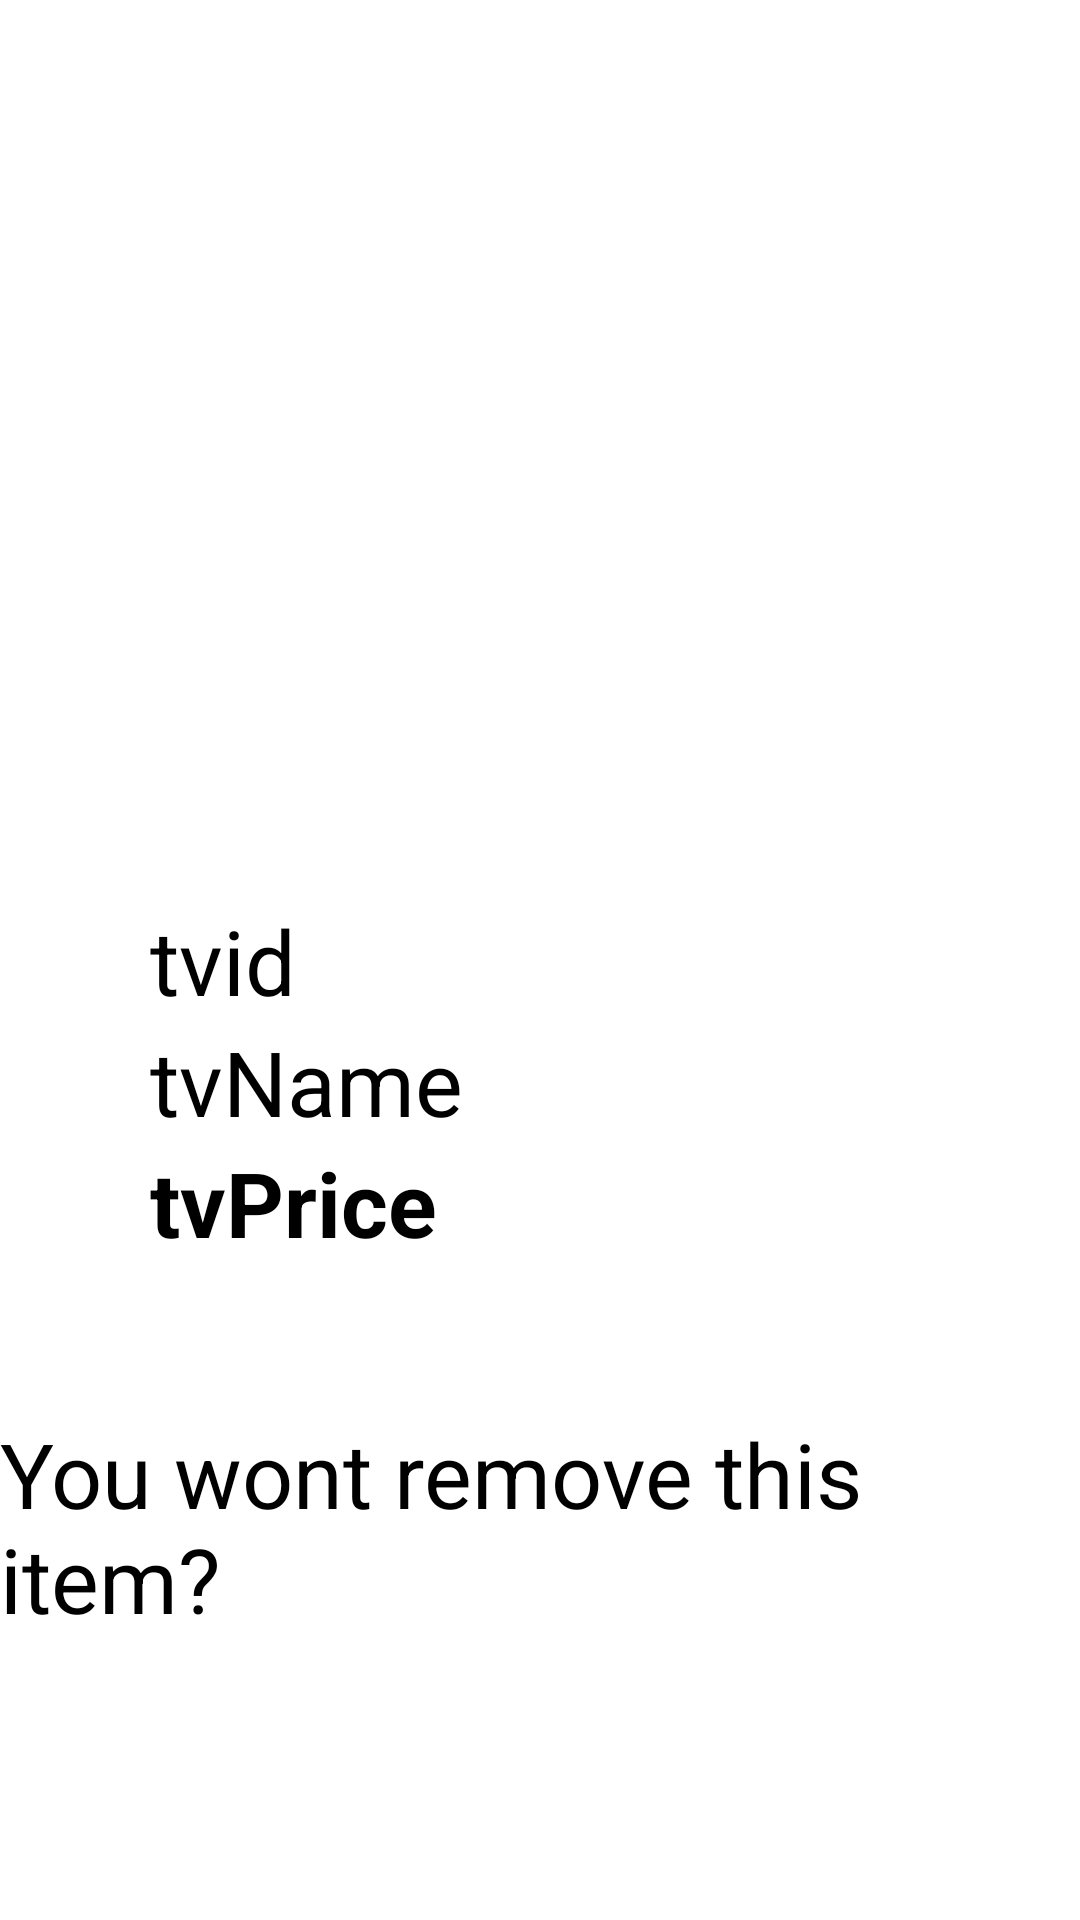

Here is an Android app screen rendered from its layout file. Give the layout XML and the strings, colors and styles it references.
<!-- AndroidManifest.xml: application theme Theme.Class14_12_22 -->
<!-- res/layout/mydialog.xml -->
<?xml version="1.0" encoding="utf-8"?>
<androidx.constraintlayout.widget.ConstraintLayout xmlns:android="http://schemas.android.com/apk/res/android"
    xmlns:tools="http://schemas.android.com/tools"
    android:layout_width="match_parent"
    android:layout_height="match_parent">

    <LinearLayout
        android:layout_width="match_parent"
        android:layout_height="wrap_content"
        android:orientation="vertical"
        tools:ignore="MissingConstraints,UselessParent"
        tools:layout_editor_absoluteX="0dp"
        tools:layout_editor_absoluteY="3dp"
        android:gravity="center_horizontal"
        >

        <ImageView
            android:id="@+id/iv"
            android:layout_width="250dp"
            android:layout_height="250dp"
            android:padding="16dp"
            tools:ignore="ContentDescription" />


        <LinearLayout
            android:layout_width="match_parent"
            android:layout_height="match_parent"
            android:gravity="center_vertical"
            android:orientation="vertical"
            android:layout_margin="50dp">

            <TextView
                android:id="@+id/tvDesc"
                android:layout_width="match_parent"
                android:layout_height="wrap_content"
                android:textColor="@android:color/black"
                android:textSize="30dp"
                android:text="tvid"/>

            <TextView
                android:id="@+id/tvName"
                android:layout_width="match_parent"
                android:layout_height="wrap_content"
                android:textColor="@android:color/black"
                android:textSize="30dp"
                android:text="tvName"/>
            <TextView
                android:id="@+id/tvPrice"
                android:layout_width="match_parent"
                android:layout_height="wrap_content"
                android:textColor="@android:color/black"
                android:textSize="30dp"
                android:textStyle="bold"
                android:text="tvPrice"/>
        </LinearLayout>
        <TextView
            android:id="@+id/tvDel"
            android:layout_width="match_parent"
            android:layout_height="wrap_content"
            android:textColor="@android:color/black"
            android:textSize="30dp"
            android:text="You wont remove this item?"/>
        <LinearLayout
            android:layout_width="match_parent"
            android:layout_height="match_parent"
            android:gravity="center"
            android:orientation="horizontal"
            android:layout_margin="50dp">


            <Button
                android:id="@+id/btn1"
                android:layout_width="wrap_content"
                android:layout_height="wrap_content"
                android:text="Yes" />
            <Button
                android:id="@+id/btn2"
                android:layout_width="wrap_content"
                android:layout_height="wrap_content"
                android:text="No" />
        </LinearLayout>



    </LinearLayout>

</androidx.constraintlayout.widget.ConstraintLayout>
<!-- resources referenced by this layout -->
<resources>
  <style name="Theme.Class14_12_22" parent="Theme.MaterialComponents.DayNight.DarkActionBar">
          
          <item name="colorPrimary">@color/purple_500</item>
          <item name="colorPrimaryVariant">@color/purple_700</item>
          <item name="colorOnPrimary">@color/white</item>
          
          <item name="colorSecondary">@color/teal_200</item>
          <item name="colorSecondaryVariant">@color/teal_700</item>
          <item name="colorOnSecondary">@color/black</item>
          
          <item name="android:statusBarColor">?attr/colorPrimaryVariant</item>
          
      </style>
  <!-- not gathered from this repository: default colours our renderer supplied (Android Studio template values) -->
  <color name="purple_500">#FF6200EE</color>
  <color name="purple_700">#FF3700B3</color>
  <color name="teal_200">#FF03DAC5</color>
  <color name="teal_700">#FF018786</color>
  <color name="black">#FF000000</color>
  <color name="white">#FFFFFFFF</color>
</resources>
